Image classification data set "industrial_defects" (Shrexshth/GARUDA on GitHub). Class labels (5): crack, hole, normal, rust, scratch.

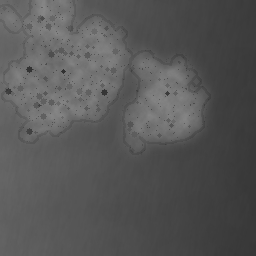
Label: rust

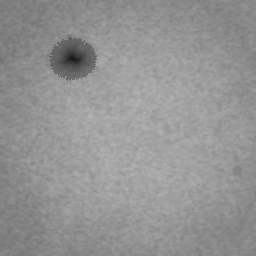
Label: hole

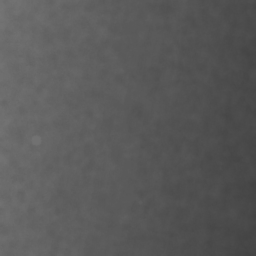
Label: normal

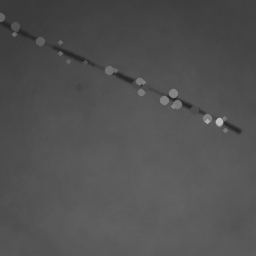
Label: scratch

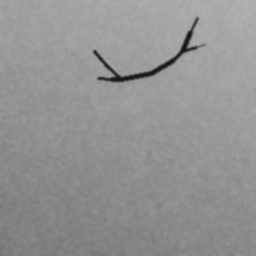
Label: crack

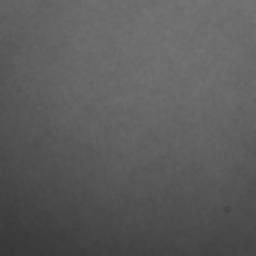
Label: normal
